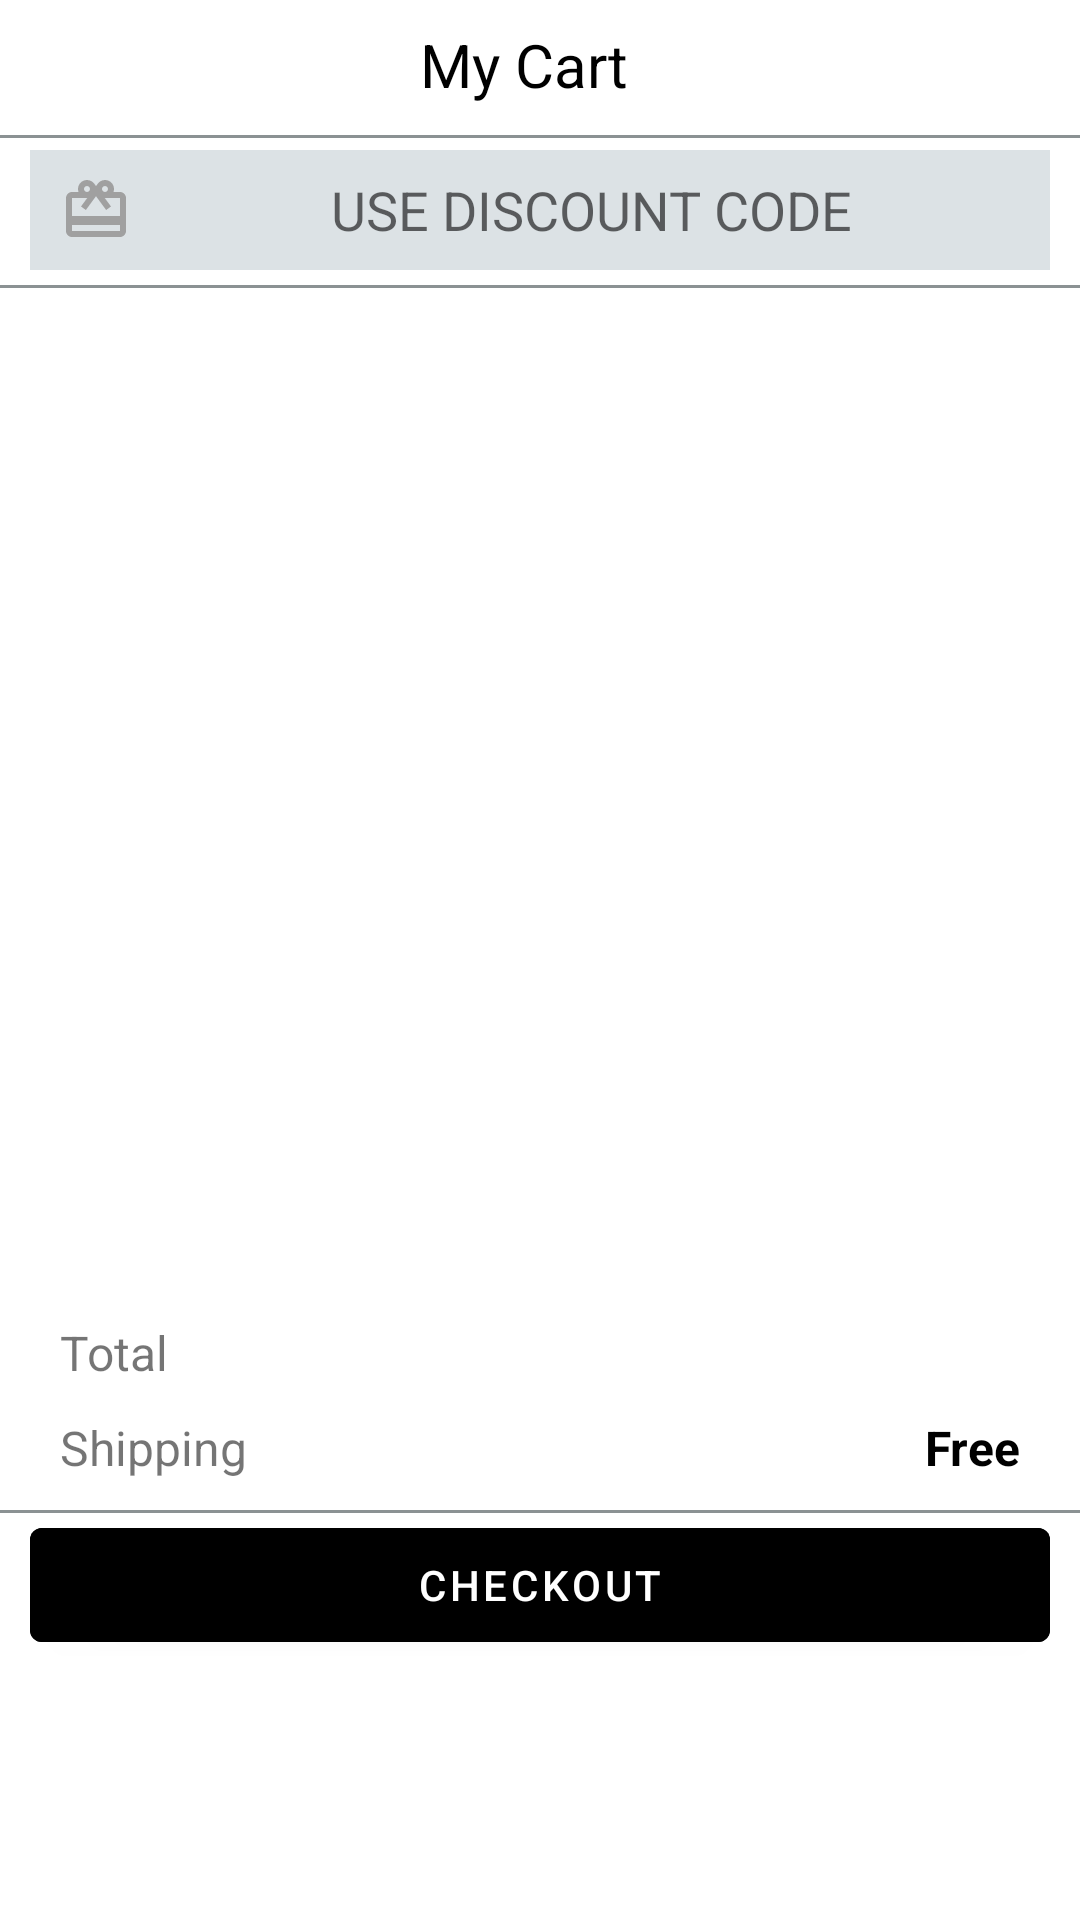

Layout XML and referenced resources for this Android screen:
<!-- AndroidManifest.xml: application theme Theme.UrbanHouse -->
<!-- res/layout/activity_place_order.xml -->
<?xml version="1.0" encoding="utf-8"?>
<androidx.constraintlayout.widget.ConstraintLayout
    xmlns:android="http://schemas.android.com/apk/res/android"
    xmlns:tools="http://schemas.android.com/tools"
    xmlns:app="http://schemas.android.com/apk/res-auto"
    android:layout_width="match_parent"
    android:layout_height="match_parent"
    tools:context=".ui.PlaceOrderActivity">

  <com.google.android.material.imageview.ShapeableImageView
      android:id="@+id/back"
      android:layout_width="@dimen/dimen_40dp"
      android:layout_height="@dimen/dimen_40dp"
      android:src="@drawable/backspace_24"
      android:padding="@dimen/dimen_10dp"
      app:layout_constraintTop_toTopOf="parent"
      app:layout_constraintStart_toStartOf="parent"/>

  <com.google.android.material.textview.MaterialTextView
      android:layout_width="wrap_content"
      android:layout_height="wrap_content"
      android:layout_marginStart="100dp"
      android:layout_marginTop="@dimen/dimen_8dp"
      android:text="@string/str_mycart"
      android:textColor="@color/black"
      android:textSize="@dimen/dimen_20dp"
      app:layout_constraintStart_toEndOf="@id/back"
      app:layout_constraintTop_toTopOf="parent" />

  <View
      android:layout_width="wrap_content"
      android:layout_height="@dimen/dimen_1dp"
      app:layout_constraintTop_toBottomOf="@id/back"
      android:background="@color/for_pass_color"
      android:layout_marginVertical="@dimen/dimen_5dp"
      app:layout_constraintStart_toStartOf="parent"/>

  <com.google.android.material.textfield.TextInputEditText
      android:id="@+id/discount"
      android:layout_width="match_parent"
      android:layout_height="@dimen/dimen_40dp"
      app:layout_constraintTop_toBottomOf="@id/back"
      android:background="@color/cardview_color"
      android:layout_marginHorizontal="@dimen/dimen_10dp"
      android:hint="@string/str_discount"
      android:textAlignment="center"
      android:layout_marginTop="@dimen/dimen_10dp"
      android:drawableStart="@drawable/ic_giftcard"
      android:paddingStart="@dimen/dimen_10dp"/>

  <View
      android:layout_width="wrap_content"
      android:layout_height="@dimen/dimen_1dp"
      android:background="@color/for_pass_color"
      app:layout_constraintTop_toBottomOf="@id/discount"
      android:layout_marginVertical="@dimen/dimen_5dp"
      app:layout_constraintStart_toStartOf="parent"/>

  <androidx.recyclerview.widget.RecyclerView
      android:id="@+id/place_order_rview"
      android:layout_width="match_parent"
      android:layout_height="320dp"
      app:layout_constraintTop_toBottomOf="@id/discount"
      android:layout_marginTop="@dimen/dimen_20dp"
      android:layout_marginHorizontal="@dimen/dimen_10dp"
      tools:itemCount="3"
      tools:listitem="@layout/place_order_cart"/>

  <com.google.android.material.textview.MaterialTextView
      android:id="@+id/tv_subtotal"
      android:layout_width="wrap_content"
      android:layout_height="wrap_content"
      android:text="@string/str_total"
      android:textSize="@dimen/dimen_16dp"
      android:layout_marginTop="@dimen/dimen_10dp"
      android:layout_marginStart="@dimen/dimen_20dp"
      app:layout_constraintStart_toStartOf="parent"
      app:layout_constraintTop_toBottomOf="@id/place_order_rview"/>

  <androidx.appcompat.widget.AppCompatImageView
      android:id="@+id/ic_rupee"
      android:layout_width="14dp"
      android:layout_height="@dimen/dimen_16dp"
      android:src="@drawable/baseline_currency_rupee_24"
      app:layout_constraintBottom_toBottomOf="@+id/tv_price"
      app:layout_constraintEnd_toStartOf="@+id/tv_price"
      app:layout_constraintTop_toTopOf="@+id/tv_price" />

  <com.google.android.material.textview.MaterialTextView
      android:id="@+id/tv_price"
      android:layout_width="wrap_content"
      android:layout_height="wrap_content"
      android:textColor="@color/black"
      android:textStyle="bold"
      android:textSize="@dimen/dimen_16dp"
      android:layout_marginTop="@dimen/dimen_10dp"
      android:layout_marginEnd="@dimen/dimen_20dp"
      app:layout_constraintEnd_toEndOf="parent"
      app:layout_constraintTop_toBottomOf="@id/place_order_rview"/>

  <com.google.android.material.textview.MaterialTextView
      android:id="@+id/tv_shipping"
      android:layout_width="wrap_content"
      android:layout_height="wrap_content"
      android:text="@string/str_shipping"
      app:layout_constraintTop_toBottomOf="@id/tv_subtotal"
      android:textSize="@dimen/dimen_16dp"
      android:layout_marginTop="@dimen/dimen_10dp"
      app:layout_constraintStart_toStartOf="parent"
      android:layout_marginStart="@dimen/dimen_20dp"/>

  <com.google.android.material.textview.MaterialTextView
      android:id="@+id/tv_shipp_price"
      android:layout_width="wrap_content"
      android:layout_height="wrap_content"
      android:text="@string/free"
      android:textStyle="bold"
      android:textColor="@color/black"
      app:layout_constraintTop_toBottomOf="@id/tv_price"
      android:textSize="@dimen/dimen_16dp"
      android:layout_marginTop="@dimen/dimen_10dp"
      app:layout_constraintEnd_toEndOf="parent"
      android:layout_marginEnd="@dimen/dimen_20dp"/>

  <View
      android:layout_width="wrap_content"
      android:layout_height="@dimen/dimen_1dp"
      android:background="@color/for_pass_color"
      app:layout_constraintTop_toBottomOf="@id/tv_shipping"
      android:layout_marginVertical="@dimen/dimen_10dp"
      app:layout_constraintStart_toStartOf="parent"/>

  <com.google.android.material.textview.MaterialTextView
      android:layout_width="wrap_content"
      android:layout_height="wrap_content"
      android:text="@string/str_total"
      android:visibility="gone"
      android:textSize="@dimen/dimen_16dp"
      app:layout_constraintTop_toBottomOf="@id/tv_shipping"
      app:layout_constraintStart_toStartOf="parent"
      android:layout_marginStart="@dimen/dimen_20dp"
      android:layout_marginTop="@dimen/dimen_16dp"/>

  <com.google.android.material.textview.MaterialTextView
      android:id="@+id/tv_total"
      android:layout_width="wrap_content"
      android:layout_height="wrap_content"
      android:text="@string/str_total"
      android:textSize="@dimen/dimen_16dp"
      android:visibility="gone"
      android:textStyle="bold"
      android:textColor="@color/black"
      app:layout_constraintTop_toBottomOf="@id/tv_shipping"
      app:layout_constraintEnd_toEndOf="parent"
      android:layout_marginEnd="@dimen/dimen_20dp"
      android:layout_marginTop="@dimen/dimen_16dp"/>

  <com.google.android.material.button.MaterialButton
      android:layout_width="match_parent"
      android:layout_height="@dimen/dimen_50dp"
      android:text="@string/str_checkout"
      android:id="@+id/btnCheckout"
      android:backgroundTint="@color/black"
      app:layout_constraintTop_toBottomOf="@id/tv_total"
      android:layout_margin="@dimen/dimen_10dp"/>

</androidx.constraintlayout.widget.ConstraintLayout>
<!-- res/layout/place_order_cart.xml (included above) -->
<?xml version="1.0" encoding="utf-8"?>
<androidx.cardview.widget.CardView xmlns:android="http://schemas.android.com/apk/res/android"
    android:layout_width="match_parent"
    android:layout_height="wrap_content"
    xmlns:app="http://schemas.android.com/apk/res-auto">

    <androidx.constraintlayout.widget.ConstraintLayout
        android:layout_width="match_parent"
        android:layout_height="wrap_content">

        <androidx.appcompat.widget.AppCompatImageView
            android:id="@+id/product_image"
            android:layout_width="@dimen/dimen_100dp"
            android:layout_height="@dimen/dimen_150dp"
            android:layout_margin="@dimen/dimen_10dp"
            app:layout_constraintStart_toStartOf="parent"
            app:layout_constraintTop_toTopOf="parent"/>

        <androidx.appcompat.widget.AppCompatTextView
            android:id="@+id/product_namee"
            android:layout_width="wrap_content"
            android:layout_height="@dimen/dimen_18dp"
            android:text="@string/str_abcd"
            android:textColor="@color/black"
            android:textStyle="bold"
            android:textSize="@dimen/dimen_16dp"
            app:layout_constraintStart_toEndOf="@id/product_image"
            app:layout_constraintTop_toTopOf="parent"
            android:layout_marginStart="@dimen/dimen_10dp"
            android:layout_marginTop="@dimen/dimen_40dp"/>

        <androidx.appcompat.widget.AppCompatTextView
            android:id="@+id/tv_quantity"
            android:layout_width="wrap_content"
            android:layout_height="wrap_content"
            android:text="@string/str_quantity"
            app:layout_constraintTop_toBottomOf="@id/product_namee"
            app:layout_constraintStart_toEndOf="@id/product_image"
            android:layout_marginStart="@dimen/dimen_10dp"
            android:layout_marginTop="@dimen/dimen_10dp"/>

        <androidx.appcompat.widget.AppCompatImageView
            android:id="@+id/ic_remove"
            android:layout_width="wrap_content"
            android:layout_height="wrap_content"
            android:src="@drawable/ic_remove"
            app:layout_constraintEnd_toStartOf="@id/tv_item_count"
            app:layout_constraintTop_toTopOf="parent"
            android:layout_marginTop="@dimen/dimen_68dp"
            android:layout_marginRight="@dimen/dimen_10dp"/>

        <androidx.appcompat.widget.AppCompatTextView
            android:id="@+id/tv_item_count"
            android:layout_width="wrap_content"
            android:layout_height="wrap_content"
            android:text="@string/str_60"
            android:textSize="@dimen/dimen_20dp"
            app:layout_constraintEnd_toStartOf="@id/ic_add"
            android:layout_marginTop="@dimen/dimen_66dp"
            app:layout_constraintTop_toTopOf="parent"
            android:layout_marginRight="@dimen/dimen_10dp"/>

        <androidx.appcompat.widget.AppCompatImageView
            android:id="@+id/ic_add"
            android:layout_width="wrap_content"
            android:layout_height="wrap_content"
            android:src="@drawable/ic_add"
            app:layout_constraintEnd_toEndOf="parent"
            app:layout_constraintTop_toTopOf="parent"
            android:layout_marginTop="@dimen/dimen_68dp"
            android:layout_marginEnd="@dimen/dimen_20dp"/>

        <androidx.appcompat.widget.AppCompatImageView
            android:id="@+id/ic_rupee"
            android:layout_width="14dp"
            android:layout_height="@dimen/dimen_16dp"
            android:src="@drawable/baseline_currency_rupee_24"
            app:layout_constraintStart_toEndOf="@id/product_image"
            app:layout_constraintTop_toBottomOf="@id/tv_quantity"
            android:layout_marginTop="@dimen/dimen_28dp"
            android:layout_marginStart="@dimen/dimen_10dp"/>

        <androidx.appcompat.widget.AppCompatTextView
            android:id="@+id/product_rate"
            android:layout_width="wrap_content"
            android:layout_height="wrap_content"
            android:text="@string/str_price"
            android:textSize="@dimen/dimen_16dp"
            android:textStyle="bold"
            app:layout_constraintTop_toBottomOf="@id/tv_quantity"
            app:layout_constraintStart_toEndOf="@id/ic_rupee"
            android:layout_marginTop="@dimen/dimen_24dp"/>

        <androidx.appcompat.widget.AppCompatImageView
            android:id="@+id/ic_delete"
            android:layout_width="wrap_content"
            android:layout_height="wrap_content"
            android:visibility="gone"
            android:src="@drawable/ic_delete"
            app:layout_constraintTop_toBottomOf="@id/ic_add"
            app:layout_constraintEnd_toEndOf="parent"
            android:layout_marginEnd="@dimen/dimen_20dp"
            android:layout_marginTop="@dimen/dimen_10dp"/>

    </androidx.constraintlayout.widget.ConstraintLayout>

</androidx.cardview.widget.CardView>
<!-- resources referenced by this layout -->
<resources>
  <color name="black">#FF000000</color>
  <color name="cardview_color">#dce2e5</color>
  <color name="for_pass_color">#8B9293</color>
  <dimen name="dimen_100dp">100dp</dimen>
  <dimen name="dimen_10dp">10dp</dimen>
  <dimen name="dimen_150dp">150dp</dimen>
  <dimen name="dimen_16dp">16dp</dimen>
  <dimen name="dimen_18dp">18dp</dimen>
  <dimen name="dimen_1dp">1dp</dimen>
  <dimen name="dimen_20dp">20dp</dimen>
  <dimen name="dimen_24dp">24dp</dimen>
  <dimen name="dimen_28dp">28dp</dimen>
  <dimen name="dimen_40dp">40dp</dimen>
  <dimen name="dimen_50dp">50dp</dimen>
  <dimen name="dimen_5dp">5dp</dimen>
  <dimen name="dimen_66dp">66dp</dimen>
  <dimen name="dimen_68dp">68dp</dimen>
  <dimen name="dimen_8dp">8dp</dimen>
  <!-- drawable ic_delete (drawable) -->
  <vector android:alpha="0.6" android:height="24dp" android:tint="#000000"
      android:viewportHeight="24" android:viewportWidth="24"
      android:width="24dp" xmlns:android="http://schemas.android.com/apk/res/android">
      <path android:fillColor="@android:color/white" android:pathData="M6,19c0,1.1 0.9,2 2,2h8c1.1,0 2,-0.9 2,-2L18,7L6,7v12zM8,9h8v10L8,19L8,9zM15.5,4l-1,-1h-5l-1,1L5,4v2h14L19,4h-3.5z"/>
  </vector>
  <!-- drawable ic_giftcard (drawable) -->
  <vector android:height="24dp" android:tint="#A0A0A0"
      android:viewportHeight="24" android:viewportWidth="24"
      android:width="24dp" xmlns:android="http://schemas.android.com/apk/res/android">
      <path android:fillColor="@android:color/white" android:pathData="M20,6h-2.18c0.11,-0.31 0.18,-0.65 0.18,-1 0,-1.66 -1.34,-3 -3,-3 -1.05,0 -1.96,0.54 -2.5,1.35l-0.5,0.67 -0.5,-0.68C10.96,2.54 10.05,2 9,2 7.34,2 6,3.34 6,5c0,0.35 0.07,0.69 0.18,1L4,6c-1.11,0 -1.99,0.89 -1.99,2L2,19c0,1.11 0.89,2 2,2h16c1.11,0 2,-0.89 2,-2L22,8c0,-1.11 -0.89,-2 -2,-2zM15,4c0.55,0 1,0.45 1,1s-0.45,1 -1,1 -1,-0.45 -1,-1 0.45,-1 1,-1zM9,4c0.55,0 1,0.45 1,1s-0.45,1 -1,1 -1,-0.45 -1,-1 0.45,-1 1,-1zM20,19L4,19v-2h16v2zM20,14L4,14L4,8h5.08L7,10.83 8.62,12 11,8.76l1,-1.36 1,1.36L15.38,12 17,10.83 14.92,8L20,8v6z"/>
  </vector>
  <string name="free">Free</string>
  <string name="str_60">60</string>
  <string name="str_abcd">XXXXXXXXX</string>
  <string name="str_checkout">CHECKOUT</string>
  <string name="str_discount">USE DISCOUNT CODE</string>
  <string name="str_mycart">My Cart</string>
  <string name="str_price">799</string>
  <string name="str_quantity">Quantity</string>
  <string name="str_shipping">Shipping</string>
  <string name="str_total">Total</string>
  <style name="Theme.UrbanHouse" parent="Theme.MaterialComponents.DayNight.NoActionBar">
          
          <item name="colorPrimary">@color/black</item>
          <item name="colorPrimaryVariant">@color/toolbar_bg_color</item>
          <item name="colorOnPrimary">@color/white</item>
          
          <item name="colorSecondary">@color/teal_200</item>
          <item name="colorSecondaryVariant">@color/teal_700</item>
          <item name="colorOnSecondary">@color/black</item>
          
          <item name="android:statusBarColor">@color/black</item>
          
      </style>
  <color name="toolbar_bg_color">#0C5DA3</color>
  <color name="white">#FFFFFFFF</color>
  <color name="teal_200">#FF03DAC5</color>
  <color name="teal_700">#FF018786</color>
</resources>
